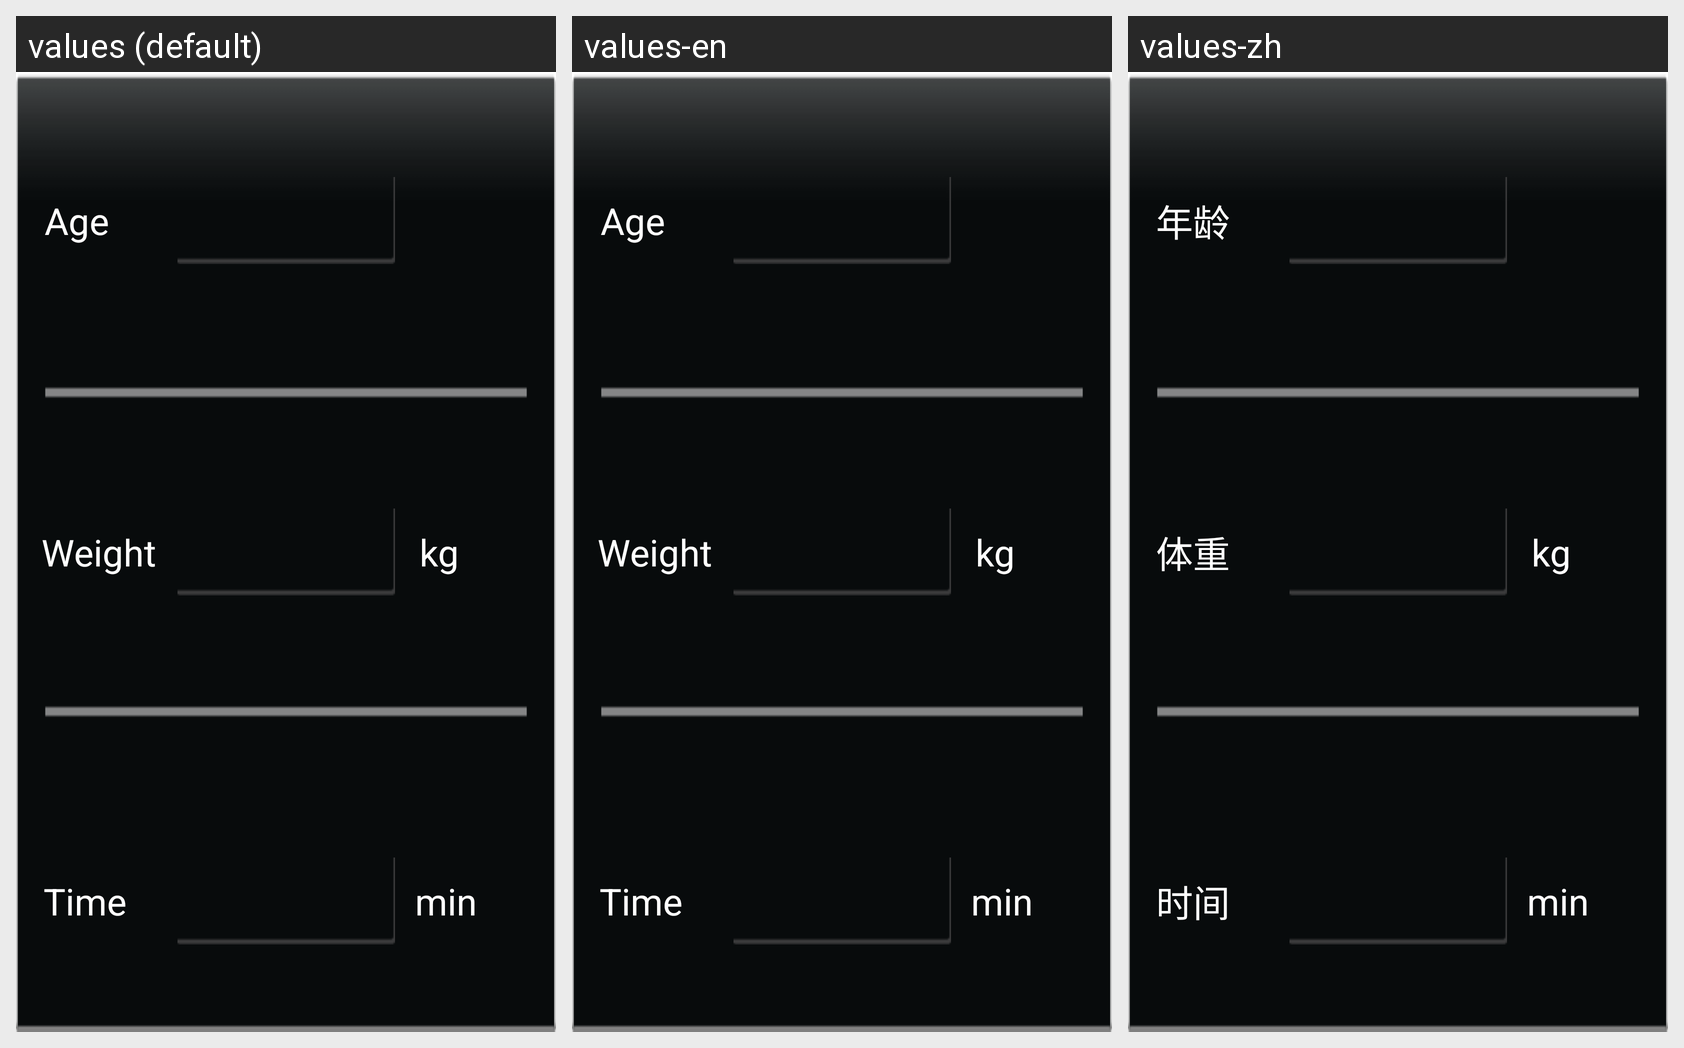

For this localized Android screen grid, give each drawn string resource with its value in every locale shown.
Android screen res/layout/workout_edit_info_1.xml rendered under 3 locales, left to right: values (default), values-en, values-zh. Device: Nexus 5 (rendered at 1080×1920; each locale shown at half size, 540×960, under a caption strip naming it); theme Theme.MaterialComponents.DayNight.NoActionBar.
Other locales in the repository, not shown: values-ar, values-de, values-es, values-pt, values-ru, values-tr.
Strings drawn on this screen, with the default value and each locale's value (text and hints the layout hard-codes, and strings that could not be matched under every locale, appear in the picture but are not listed):

age
  values: Age
  values-en: Age
  values-zh: 年龄

weight
  values: Weight
  values-en: Weight
  values-zh: 体重

unit_kg
  values: kg
  values-en: kg
  values-zh: kg

time
  values: Time
  values-en: Time
  values-zh: 时间

unit_min
  values: min
  values-en: min
  values-zh: min
